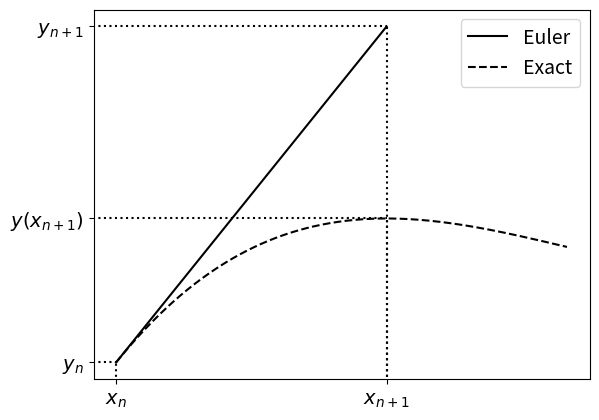
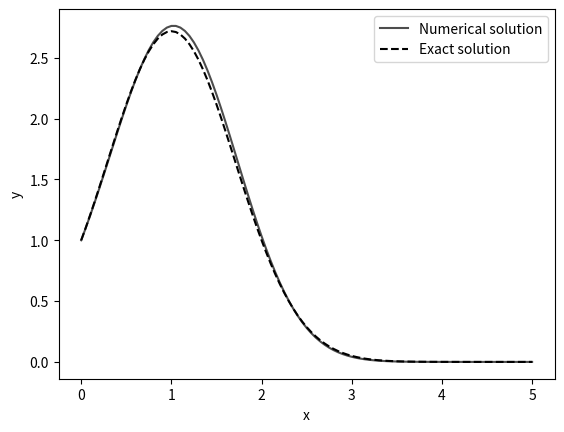

Recreate these plots in Python, in order.
#!/usr/bin/env python
# coding: utf-8

# # Euler's Method

# Given a first order ODE of the form:
# 
# $$
# \frac{dy}{dx} = y^\prime = f(x, y)
# $$
# 
# where the value for $y(x = x_0) = y_0$ is known. If we wanted to approximate the solution for $y(x_1) = y_1$ at the point $x_1 = x_0 + h$, we can use the Taylor approximation (expanding around $x_0$):
# 
# $$
# y_1 = y_0 + y^\prime|_{x_0} h + y^{\prime\prime}|_{x_0} \frac{h^2}{2!} + y^{\prime\prime\prime}|_{x_0} \frac{h^3}{3!} + \dots
# $$
# 
# For a small value of $h$ ($0 < h < 1$), we can neglect high order powers of $h$ without incurring too much error:
# 
# $$
# \begin{align*}
# y_1 &\approx y_0 + y^\prime h\\
#     &\approx y_0 + h f(x_0, y_0)
# \end{align*}
# $$

# Now if we used this approximation to find the next value of $y$ at $x_2 = x_1 + h$ , $y_2$,:
# 
# $$
# y_2 \approx y_1 + h f(x_1, y_1)
# $$
# 
# and again for $x_3 = x_2 + h$, $y_3$:
# 
# $$
# y_3 \approx y_2 + h f(x_2, y_2)
# $$
# 
# This method can be iterated $n$ times to find:
# 
# $$
# y_n \approx y_{n-1} + h f(x_{n-1}, y_{n-1})
# $$

# ## Geometric Interpretation

# Another way to see the Euler method is as approximating the solution $y(x)$ as a straight line over the interval $[x_n, x_n + h]$, passing through the point $(x_n, y_n)$ with a gradient of $f(x_n, y_n)$ (the tangent of $y$ at that point):

# In[4]:


import numpy as np
import matplotlib.pyplot as plt

h = 3
xlims = [0, 5]

###Function
def fprime(a, x, y):
    return 3*a[0]*x*x + 2*a[1]*x + a[2]

def f(a,x):
    return a[0]*x*x*x + a[1]*x*x + a[2]*x + a[3]

def sp_to_cubic(sp_xy):
    """
    Construct a cubic polynomial from the stationary points
    """
    X = np.zeros((4,4))
    Y = np.zeros((4,1))
    
    X[::2,0] = 3*sp_xy[:,0]**2
    X[::2,1] = 2*sp_xy[:,0]
    X[::2,2] = 1
    
    X[1::2,0] = sp_xy[:,0]**3
    X[1::2,1] = sp_xy[:,0]**2
    X[1::2,2] = sp_xy[:,0]
    X[1::2,3] = 1
    
    Y[1::2,0] = sp_xy[:,1]
    
    X = np.matrix(X)
    Y = np.matrix(Y)
    return np.array(X.I*Y).flatten()

##Euler
a = sp_to_cubic(np.array([[3, 10],[7, 5]]))

x_euler = [xlims[0], xlims[0] + h]
y_euler = [f(a, x_euler[0]), 0]

y_euler[1] = y_euler[0] + h*fprime(a, xlims[0], y_euler[0])

x_ticks = [r'$x_n$', r'$x_{n+1}$']
y_ticks = [r'$y_n$', r'$y_{n+1}$', r'$y(x_{n+1})$']
    
##Plot
x = np.linspace(xlims[0], xlims[1], 1000)    

plt.plot(x_euler, y_euler, 'k-', label = 'Euler')
plt.plot(x, f(a,x), 'k--', label = 'Exact')

ylim = plt.ylim()
xlim = plt.xlim()

for i in range(len(x_euler)):
    plt.vlines(x = x_euler[i], ymin = -100, ymax = y_euler[i], color = 'black',
               linestyles = ':')
    plt.hlines(y = y_euler[i], xmin = -100, xmax = x_euler[i], color = 'black',
               linestyles = ':')

plt.vlines(x = x_euler[1], ymin = -100, ymax = f(a, x_euler[1]), color = 'black',
               linestyles = ':')
plt.hlines(y = f(a, x_euler[1]), xmin = -100, xmax = x_euler[1], color = 'black',
               linestyles = ':')

#plt.title(r'$h = {:.0f} (x_n - x_0)$'.format(h), fontsize = 16)
plt.ylim(ylim)
plt.xlim(xlim)
plt.xticks(x_euler, x_ticks, fontsize = 14)
plt.yticks(y_euler + [f(a, x_euler[1])], y_ticks, fontsize = 14)
plt.legend(fontsize = 14)
plt.show()


# <div class="worked-example">
#     <h5 class="worked-example-title"><b>Worked Example</b></h5>

# Consider the ODE:
# 
# $$
# \frac{dy}{dx} = -2 (x - 1) y
# $$
# 
# with the given initial conditions: $y = 1$ at $x = 0$.
# 
# This has an analytic solution of:
# 
# $$
# y(x) = e^{(x - 1)^2 + 1}
# $$
# 
# which we can compare our numerical solutions to.
# 
# Let's say we want to find the value of $y$ at $x = 1$ numerically (it's $e$). We shall **choose** a step size of $h = 0.05$ when integrating this out. What we need to do is recursively apply Euler steps until we have reached the desired $x$:

# In[11]:


import numpy as np

x, y = 0, 1 #initial conditions

h = 0.05 #step size

x_end = 1 #the value of x for which we want to know y

#The ODE function
def f(x,y):
    return - 2 * (x -1) * y

#Iterating through the Euler method until x >= x_end:
while x < x_end:
    y = y + h * f(x,y)
    x = x + h #Note, we don't want to update x before it's used in the line above
    
print('y at x = 1 approximated using Euler: ', y)
print('y at x = 1: ', np.e)


# Now, it is often important for us to visualize the solution for $y(x)$ over the interval, rather than only finding the value of $y$ at the end of it. We will plot the numerical solution for $y$ on the interval $0 < x < 5$ along with the exact solution for comparison. We could alter the solution above to append the values to an array (as would be the best solution if we didn't know how many iterations we needed), but instead we will create an array of $x$ values on the interval, as this is known to us before perform the Euler solution:

# In[21]:


import numpy as np
import matplotlib.pyplot as plt

x0, y0 = 0, 1
h = 0.05
x_end = 5

#The ODE function
def f(x,y):
    return -2 * (x - 1) * y

#Constructing the arrays:
x_arr = np.arange(x0, x_end + h, h) #make sure it goes up to and including x_end

y_arr = np.zeros(x_arr.shape)
y_arr[0] = y0

#Performing the Euler method, note we don't use the last x value in the update calculations
for i,x in enumerate(x_arr[:-1]):
    y_arr[i+1] = y_arr[i] + h*f(x, y_arr[i])

#Plotting the solution
fig, ax = plt.subplots()

ax.plot(x_arr, y_arr, color = '0.3', label = 'Numerical solution')
ax.plot(x_arr, np.exp( -(x_arr - 1)**2 + 1 ), 'k--', label = 'Exact solution')
ax.set_xlabel('x')
ax.set_ylabel('y')

ax.legend()

plt.show()


# </div>
